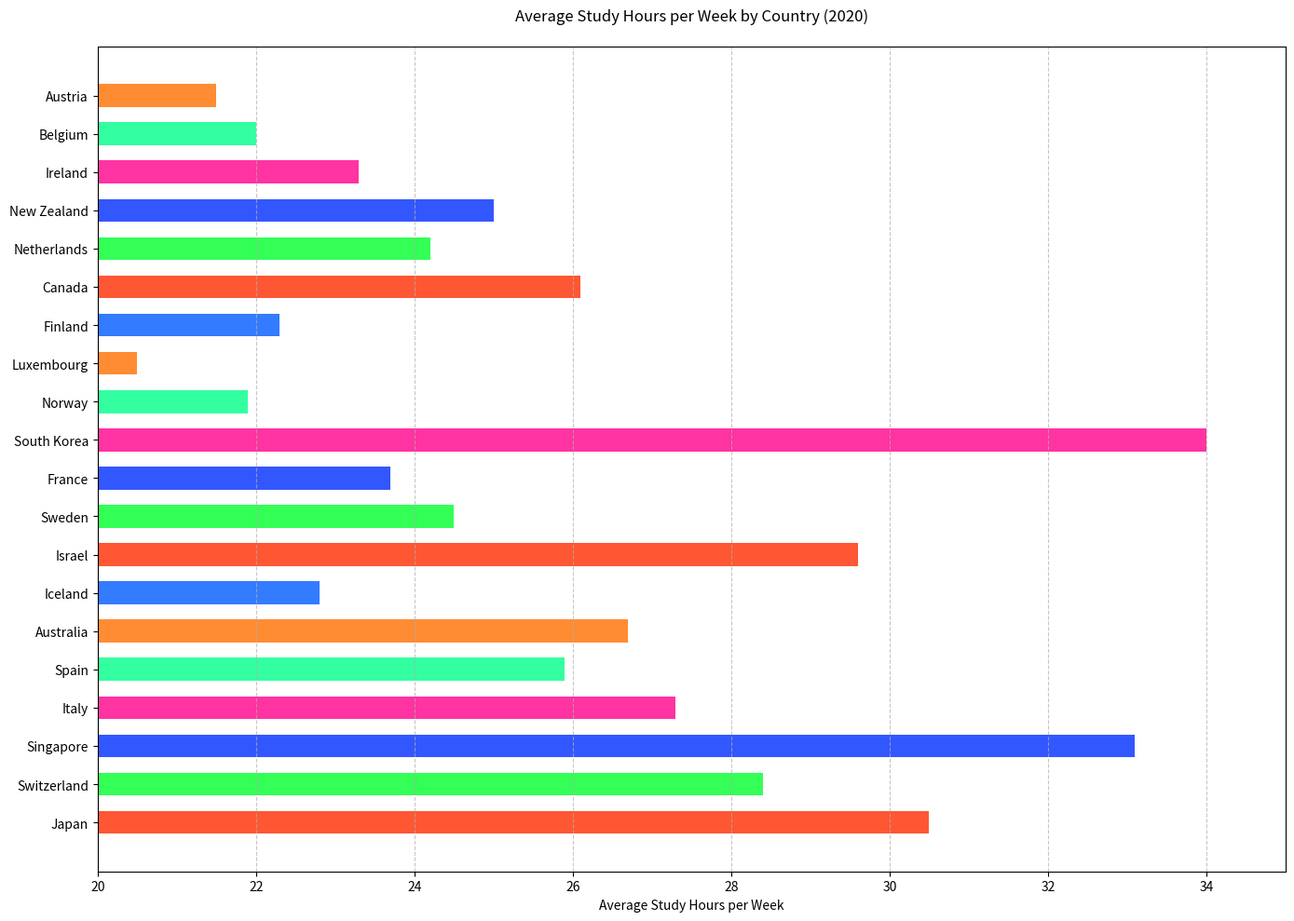

This figure's Python source:

import matplotlib.pyplot as plt

# Data
countries = ['Japan', 'Switzerland', 'Singapore', 'Italy', 'Spain', 
             'Australia', 'Iceland', 'Israel', 'Sweden', 'France', 
             'South Korea', 'Norway', 'Luxembourg', 'Finland', 
             'Canada', 'Netherlands', 'New Zealand', 'Ireland', 
             'Belgium', 'Austria']
study_hours = [30.5, 28.4, 33.1, 27.3, 25.9, 
               26.7, 22.8, 29.6, 24.5, 23.7, 
               34.0, 21.9, 20.5, 22.3, 
               26.1, 24.2, 25.0, 23.3, 
               22.0, 21.5]

# Create horizontal bar chart
plt.figure(figsize=(14, 10))  # Change width and height of the chart
colors = ['#FF5733', '#33FF57', '#3357FF', '#FF33A1', '#33FFA1', 
          '#FF8C33', '#337BFF', '#FF5733', '#33FF57', '#3357FF', 
          '#FF33A1', '#33FFA1', '#FF8C33', '#337BFF', 
          '#FF5733', '#33FF57', '#3357FF', '#FF33A1', 
          '#33FFA1', '#FF8C33']

plt.barh(countries, study_hours, color=colors, height=0.6)  # Change direction of chart and bar width

# Customizing the plot
plt.xlabel('Average Study Hours per Week')
plt.title('Average Study Hours per Week by Country (2020)', pad=20)
plt.xlim(20, 35)  # Set y-axis limits to truncate the chart
plt.grid(axis='x', linestyle='--', alpha=0.7)

plt.tight_layout()
plt.show()
